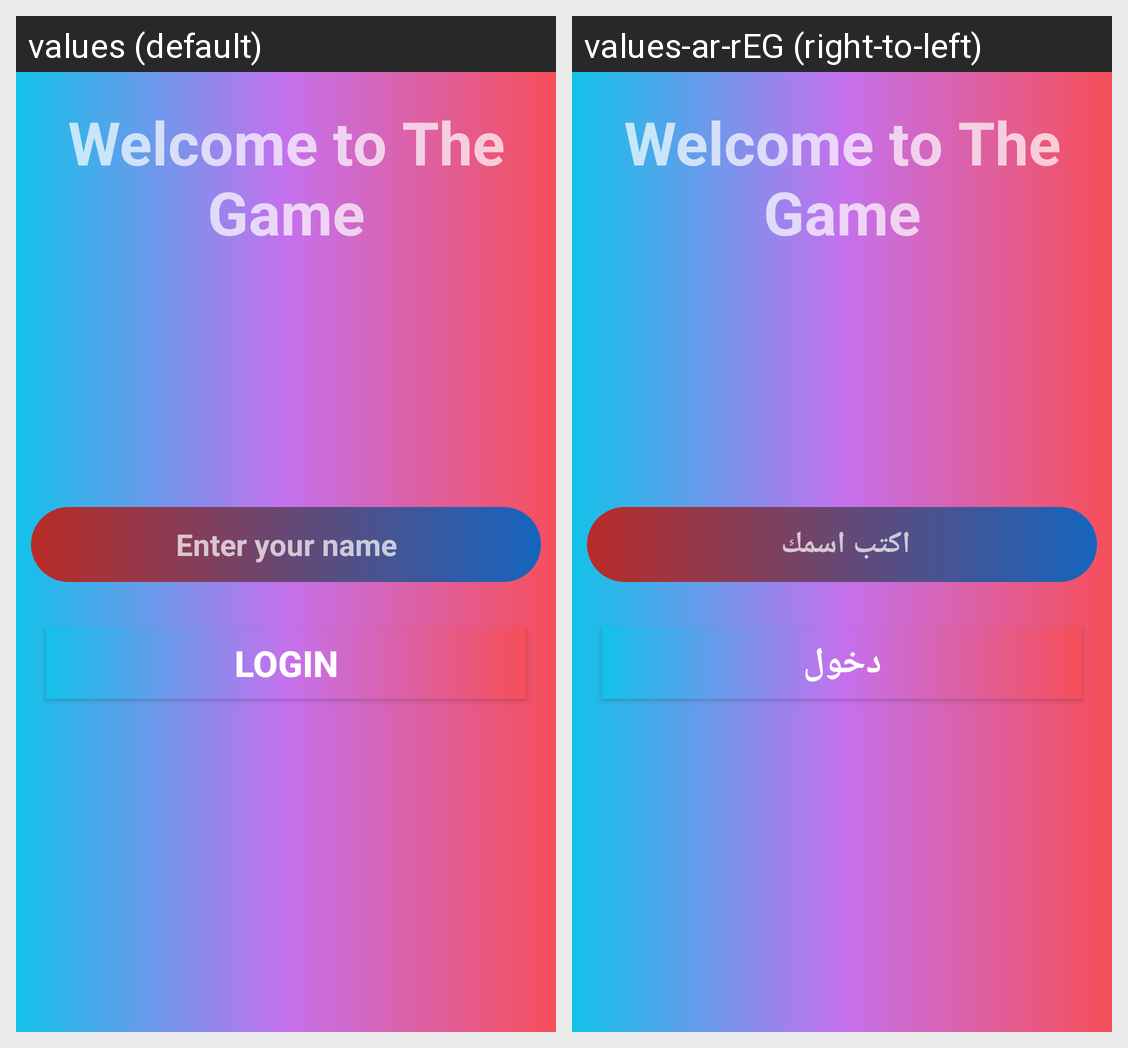

The same Android screen rendered under two of its app's locales, left to right. List the strings drawn on it with the default value and each locale's translation.
Android screen res/layout/activity_main.xml rendered under 2 locales, left to right: values (default), values-ar-rEG (right-to-left). Device: Nexus 5 (rendered at 1080×1920; each locale shown at half size, 540×960, under a caption strip naming it); theme Theme.Game.
Strings drawn on this screen, with the default value and each locale's value (text and hints the layout hard-codes, and strings that could not be matched under every locale, appear in the picture but are not listed):

name
  values: Enter your name
  values-ar-rEG: اكتب اسمك 

log
  values: Login
  values-ar-rEG: دخول
